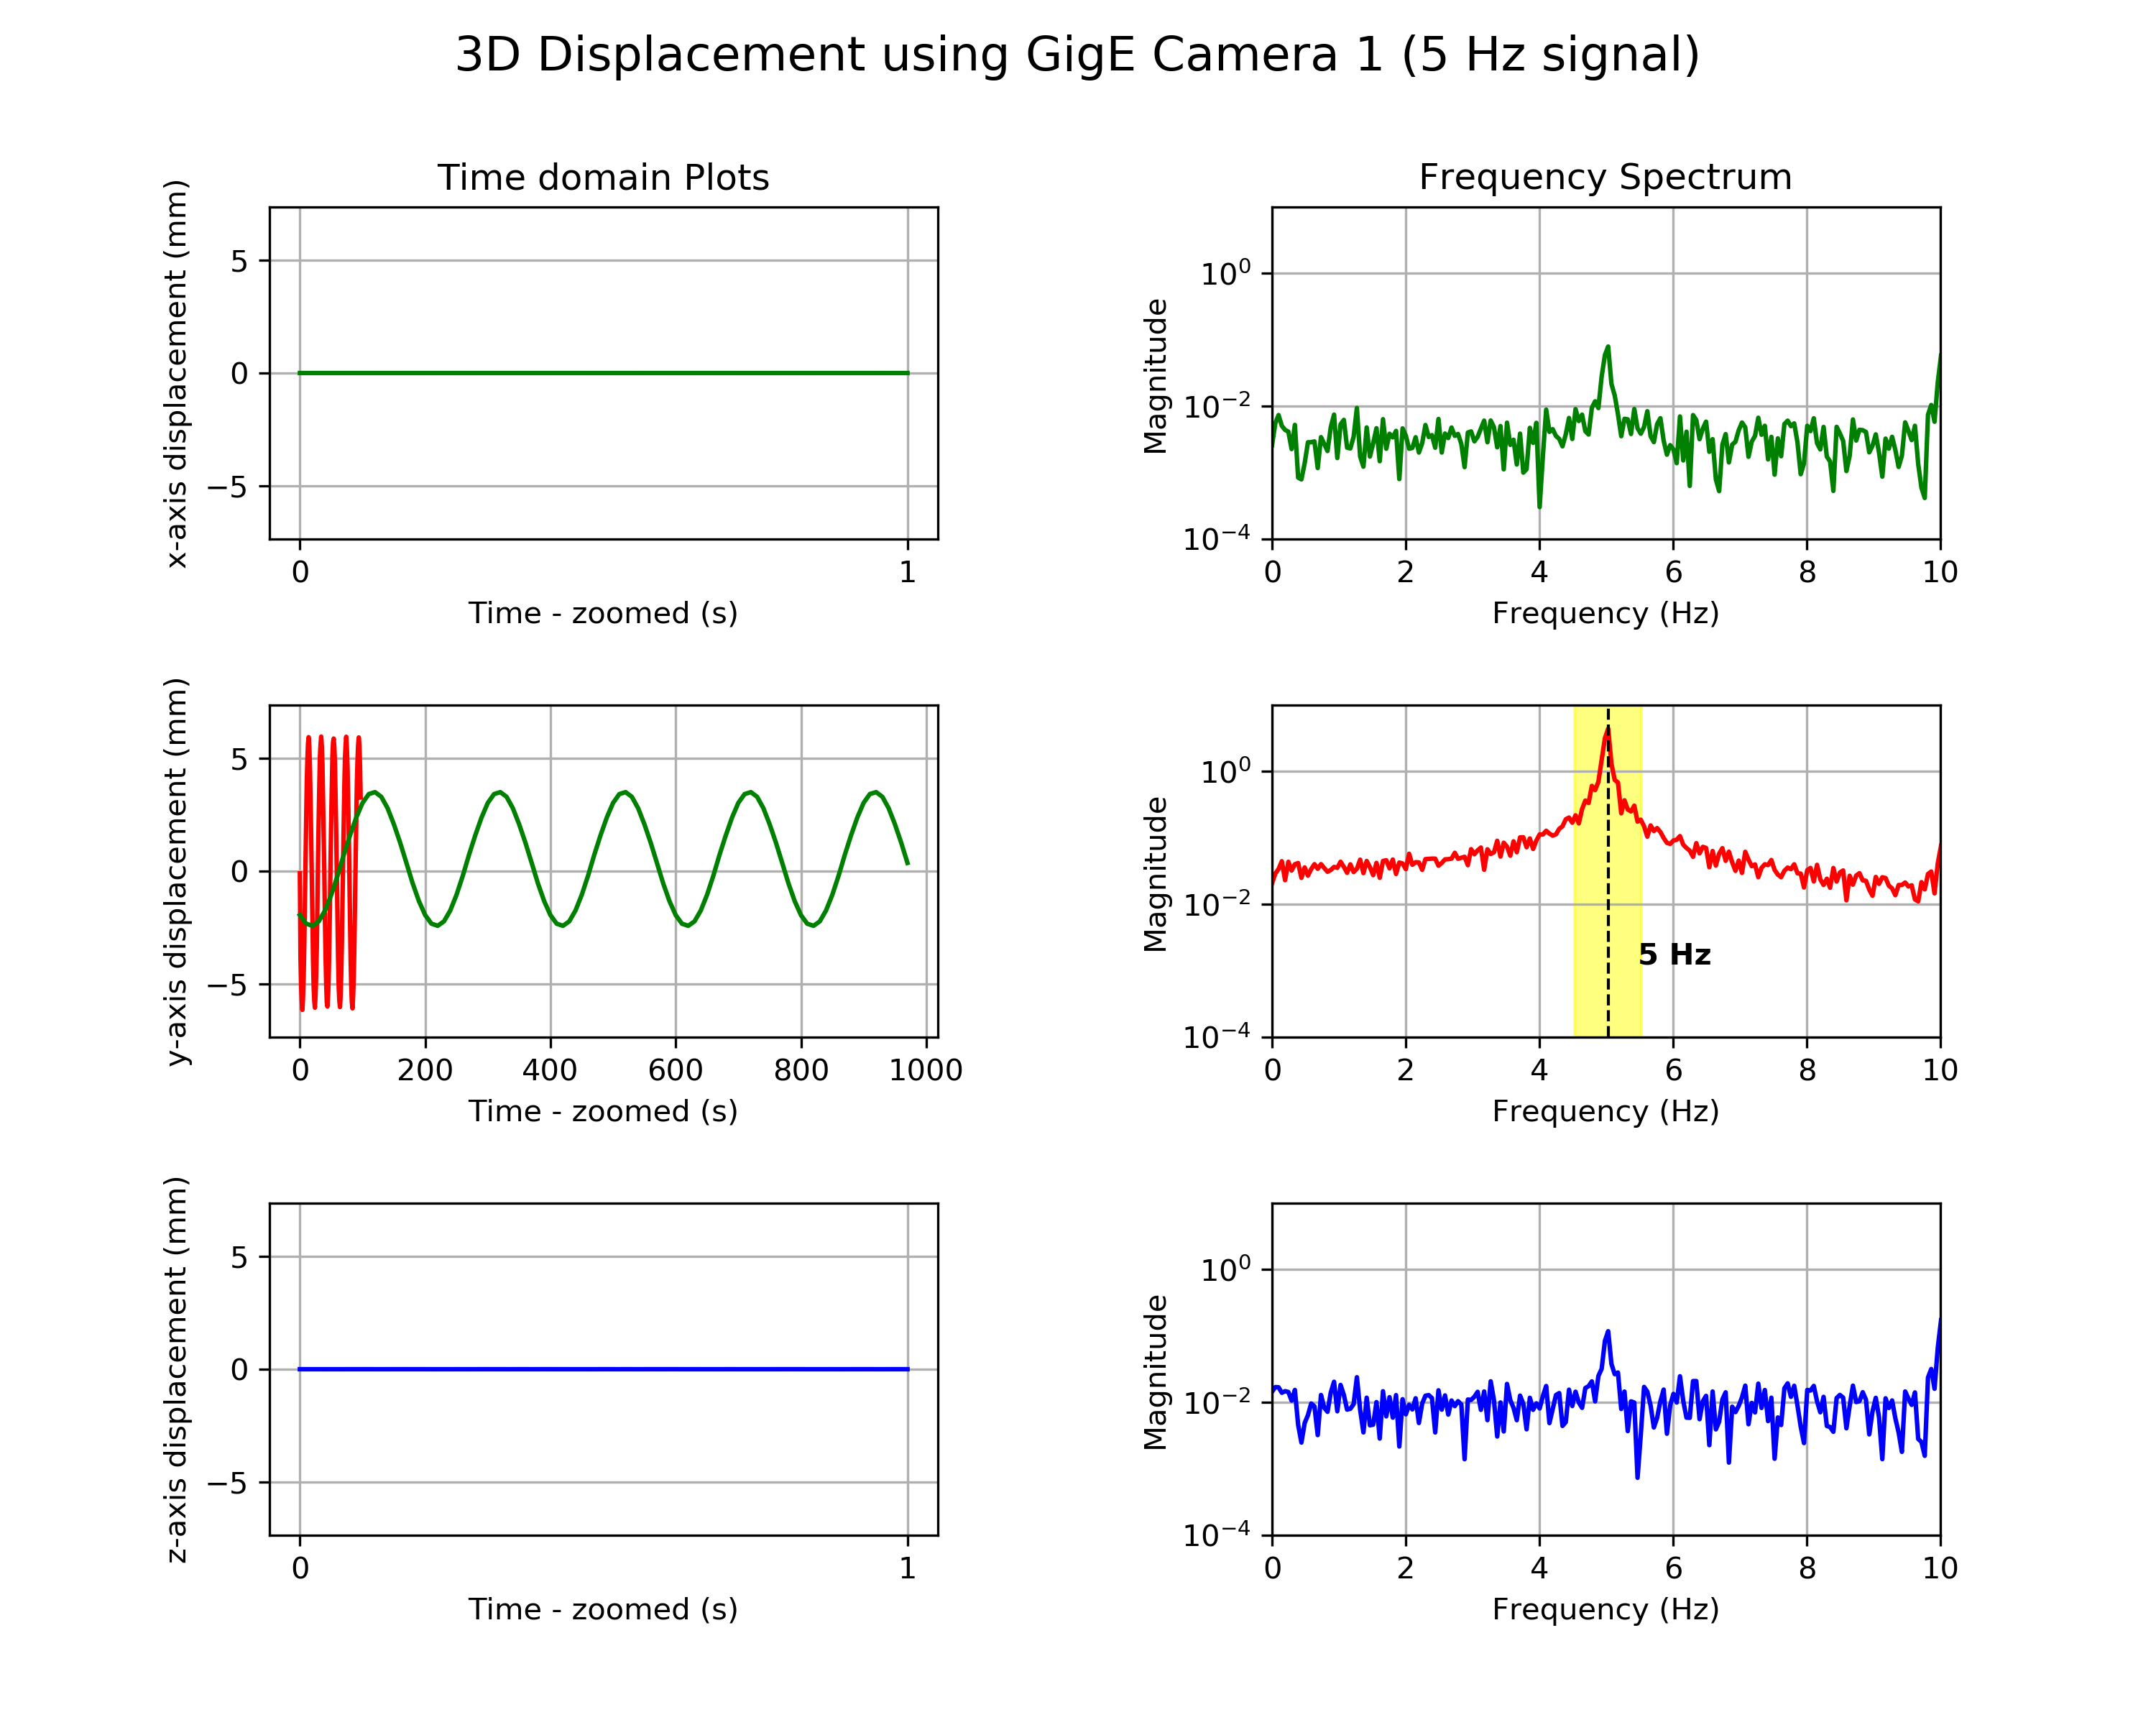

Data behind this chart, as committed beside it:
%time, field.header.seq, field.header.stamp, field.header.frame_id, field.image_seq, field.transforms0.fiducial_id, field.transforms0.transform.translation.…, field.transforms0.transform.translation.…, field.transforms0.transform.translation.…, field.transforms0.transform.rotation.x, field.transforms0.transform.rotation.y, field.transforms0.transform.rotation.z, field.transforms0.transform.rotation.w, field.transforms0.image_error, field.transforms0.object_error, field.transforms0.fiducial_area
1681939023544413328, 0, 1681939023544413328, camera_1, 1, 0, 0.6526, 0.492, 1.813, -0.9806, -0.04431, 0.1521, 0.115, 0.06139, 0.005758, 20591
1681939023564416885, 1, 1681939023564416885, camera_1, 3, 0, 0.6523, 0.4882, 1.812, -0.9806, -0.0444, 0.1523, 0.1149, 0.0772, 0.00723, 20635
1681939023574499845, 2, 1681939023574499845, camera_1, 4, 0, 0.6524, 0.487, 1.812, -0.9806, -0.0443, 0.1528, 0.1145, 0.06642, 0.00622, 20638
1681939023584461212, 3, 1681939023584461212, camera_1, 5, 0, 0.6525, 0.4863, 1.813, -0.9807, -0.04444, 0.152, 0.1146, 0.05703, 0.005341, 20648
1681939023594391822, 4, 1681939023594391822, camera_1, 6, 0, 0.6522, 0.4859, 1.812, -0.9806, -0.04463, 0.1524, 0.1148, 0.06137, 0.005742, 20658
1681939023604499340, 5, 1681939023604499340, camera_1, 7, 0, 0.6524, 0.4865, 1.812, -0.9806, -0.04429, 0.1527, 0.1143, 0.06239, 0.005841, 20646
1681939023614472866, 6, 1681939023614472866, camera_1, 8, 0, 0.6523, 0.4874, 1.812, -0.9806, -0.04442, 0.1526, 0.1147, 0.05799, 0.005429, 20641
1681939023624531507, 7, 1681939023624531507, camera_1, 9, 0, 0.6522, 0.4888, 1.812, -0.9805, -0.04451, 0.1531, 0.1147, 0.07009, 0.006562, 20629
1681939023634640455, 8, 1681939023634640455, camera_1, 10, 0, 0.6525, 0.4907, 1.813, -0.9806, -0.04448, 0.1523, 0.1147, 0.07026, 0.006587, 20608
1681939023644409894, 9, 1681939023644409894, camera_1, 11, 0, 0.6524, 0.4924, 1.813, -0.9805, -0.04445, 0.1531, 0.1146, 0.06039, 0.005662, 20589
1681939023654446840, 10, 1681939023654446840, camera_1, 12, 0, 0.6523, 0.4943, 1.813, -0.9805, -0.04457, 0.1528, 0.1149, 0.06899, 0.00647, 20576
1681939023664608478, 11, 1681939023664608478, camera_1, 13, 0, 0.6524, 0.496, 1.813, -0.9806, -0.04437, 0.1524, 0.1148, 0.06464, 0.006067, 20565
1681939023674365282, 12, 1681939023674365282, camera_1, 14, 0, 0.6522, 0.497, 1.813, -0.9806, -0.04447, 0.1528, 0.1142, 0.06138, 0.005758, 20567
1681939023684357643, 13, 1681939023684357643, camera_1, 15, 0, 0.6521, 0.4977, 1.812, -0.9805, -0.04437, 0.1534, 0.1143, 0.05929, 0.005562, 20557
1681939023694367885, 14, 1681939023694367885, camera_1, 16, 0, 0.6522, 0.498, 1.813, -0.9806, -0.04436, 0.1526, 0.1146, 0.05627, 0.00528, 20558
1681939023704372882, 15, 1681939023704372882, camera_1, 17, 0, 0.6522, 0.4976, 1.813, -0.9806, -0.04442, 0.1524, 0.1149, 0.06871, 0.006447, 20560
1681939023714477300, 16, 1681939023714477300, camera_1, 18, 0, 0.6523, 0.4967, 1.813, -0.9806, -0.0445, 0.1525, 0.1148, 0.05364, 0.005033, 20564
1681939023724790334, 17, 1681939023724790334, camera_1, 19, 0, 0.6524, 0.4953, 1.813, -0.9806, -0.04432, 0.1526, 0.1147, 0.05236, 0.004913, 20572
1681939023734668254, 18, 1681939023734668254, camera_1, 20, 0, 0.6523, 0.4936, 1.813, -0.9806, -0.0444, 0.152, 0.1153, 0.06652, 0.006237, 20591
1681939023744678735, 19, 1681939023744678735, camera_1, 21, 0, 0.6524, 0.4919, 1.813, -0.9807, -0.04438, 0.1522, 0.1149, 0.06004, 0.005628, 20603
1681939023754739046, 20, 1681939023754739046, camera_1, 22, 0, 0.6526, 0.4901, 1.813, -0.9806, -0.04435, 0.1526, 0.1147, 0.06842, 0.006415, 20605
1681939023764384984, 21, 1681939023764384984, camera_1, 23, 0, 0.6522, 0.4882, 1.812, -0.9806, -0.04441, 0.1531, 0.1145, 0.06581, 0.006162, 20634
1681939023774399042, 22, 1681939023774399042, camera_1, 24, 0, 0.6523, 0.487, 1.812, -0.9806, -0.04444, 0.1527, 0.1146, 0.06555, 0.006137, 20643
1681939023784391164, 23, 1681939023784391164, camera_1, 25, 0, 0.6525, 0.4863, 1.813, -0.9807, -0.04438, 0.1523, 0.1144, 0.06067, 0.005683, 20646
1681939023794730663, 24, 1681939023794730663, camera_1, 26, 0, 0.6524, 0.486, 1.812, -0.9806, -0.04435, 0.1529, 0.1142, 0.05371, 0.005028, 20650
1681939023804812431, 25, 1681939023804812431, camera_1, 27, 0, 0.6526, 0.4866, 1.813, -0.9807, -0.04436, 0.1522, 0.1145, 0.05221, 0.004891, 20640
1681939023814746379, 26, 1681939023814746379, camera_1, 28, 0, 0.6524, 0.4875, 1.812, -0.9806, -0.04442, 0.153, 0.1142, 0.05623, 0.005266, 20634
1681939023824677944, 27, 1681939023824677944, camera_1, 29, 0, 0.6521, 0.4887, 1.812, -0.9805, -0.04443, 0.1531, 0.1149, 0.06063, 0.005675, 20632
1681939023834783077, 28, 1681939023834783077, camera_1, 30, 0, 0.6524, 0.4906, 1.813, -0.9807, -0.04427, 0.1528, 0.1141, 0.06208, 0.005819, 20613
1681939023844383239, 29, 1681939023844383239, camera_1, 31, 0, 0.6525, 0.4925, 1.813, -0.9806, -0.04438, 0.1525, 0.115, 0.06121, 0.005741, 20584
1681939023854449748, 30, 1681939023854449748, camera_1, 32, 0, 0.6524, 0.4943, 1.813, -0.9806, -0.04433, 0.1527, 0.1146, 0.06702, 0.006286, 20579
1681939023864481449, 31, 1681939023864481449, camera_1, 33, 0, 0.6522, 0.4958, 1.812, -0.9806, -0.04445, 0.1531, 0.1144, 0.05437, 0.005099, 20571
1681939023874454498, 32, 1681939023874454498, camera_1, 34, 0, 0.6523, 0.4971, 1.813, -0.9806, -0.04461, 0.1529, 0.1141, 0.05759, 0.005405, 20560
1681939023884444236, 33, 1681939023884444236, camera_1, 35, 0, 0.652, 0.4977, 1.812, -0.9806, -0.04445, 0.1525, 0.115, 0.05607, 0.005259, 20567
1681939023894532680, 34, 1681939023894532680, camera_1, 36, 0, 0.6522, 0.498, 1.813, -0.9806, -0.04433, 0.1523, 0.1147, 0.06508, 0.006108, 20559
1681939023904719829, 35, 1681939023904719829, camera_1, 37, 0, 0.6523, 0.4976, 1.813, -0.9806, -0.04437, 0.1525, 0.1148, 0.07249, 0.006803, 20557
1681939023914790391, 36, 1681939023914790391, camera_1, 38, 0, 0.6524, 0.4968, 1.813, -0.9806, -0.04446, 0.1522, 0.1148, 0.06661, 0.006252, 20560
1681939023924562215, 37, 1681939023924562215, camera_1, 39, 0, 0.6522, 0.4952, 1.812, -0.9806, -0.04425, 0.1531, 0.1145, 0.05783, 0.005423, 20577
1681939023934566259, 38, 1681939023934566259, camera_1, 40, 0, 0.6522, 0.4936, 1.812, -0.9806, -0.04443, 0.153, 0.1145, 0.07026, 0.006588, 20588
1681939023944351911, 39, 1681939023944351911, camera_1, 41, 0, 0.6526, 0.492, 1.813, -0.9807, -0.0444, 0.1518, 0.1149, 0.05824, 0.005463, 20595
1681939023954393863, 40, 1681939023954393863, camera_1, 42, 0, 0.6525, 0.49, 1.813, -0.9806, -0.04435, 0.1528, 0.1143, 0.06016, 0.005638, 20613
1681939023964331626, 41, 1681939023964331626, camera_1, 43, 0, 0.6525, 0.4883, 1.813, -0.9806, -0.04442, 0.1526, 0.1145, 0.05939, 0.005564, 20627
1681939023974708557, 42, 1681939023974708557, camera_1, 44, 0, 0.6525, 0.4871, 1.813, -0.9806, -0.04437, 0.1524, 0.1147, 0.05433, 0.005089, 20635
1681939023984676361, 43, 1681939023984676361, camera_1, 45, 0, 0.6525, 0.4863, 1.812, -0.9808, -0.04431, 0.1519, 0.1142, 0.0671, 0.006283, 20657
1681939023994361400, 44, 1681939023994361400, camera_1, 46, 0, 0.6524, 0.4861, 1.812, -0.9807, -0.04433, 0.1526, 0.1143, 0.05522, 0.005171, 20648
1681939024004410266, 45, 1681939024004410266, camera_1, 47, 0, 0.6525, 0.4866, 1.813, -0.9806, -0.04442, 0.1523, 0.1147, 0.05712, 0.005349, 20640
1681939024014368057, 46, 1681939024014368057, camera_1, 48, 0, 0.6523, 0.4874, 1.812, -0.9806, -0.0443, 0.1534, 0.1141, 0.06573, 0.006154, 20636
1681939024024565219, 47, 1681939024024565219, camera_1, 49, 0, 0.6523, 0.4888, 1.812, -0.9806, -0.04446, 0.1528, 0.1146, 0.06585, 0.006167, 20629
1681939024034886121, 48, 1681939024034886121, camera_1, 50, 0, 0.6525, 0.4906, 1.813, -0.9806, -0.04424, 0.1529, 0.1142, 0.05097, 0.004778, 20607
1681939024044861078, 49, 1681939024044861078, camera_1, 51, 0, 0.6526, 0.4926, 1.813, -0.9806, -0.04449, 0.1521, 0.1151, 0.05998, 0.005627, 20585
1681939024054707765, 50, 1681939024054707765, camera_1, 52, 0, 0.6524, 0.4943, 1.813, -0.9805, -0.04429, 0.1533, 0.1145, 0.07877, 0.007388, 20572
1681939024064831972, 51, 1681939024064831972, camera_1, 53, 0, 0.6522, 0.4958, 1.812, -0.9806, -0.04436, 0.153, 0.1144, 0.06543, 0.006136, 20575
1681939024074813127, 52, 1681939024074813127, camera_1, 54, 0, 0.6523, 0.4971, 1.813, -0.9806, -0.04442, 0.1524, 0.1146, 0.06266, 0.005882, 20560
1681939024084821224, 53, 1681939024084821224, camera_1, 55, 0, 0.6522, 0.4978, 1.813, -0.9806, -0.04457, 0.1522, 0.1151, 0.0511, 0.004795, 20561
1681939024094684123, 54, 1681939024094684123, camera_1, 56, 0, 0.6521, 0.4979, 1.812, -0.9806, -0.04448, 0.1526, 0.1145, 0.04835, 0.004537, 20564
1681939024104436874, 55, 1681939024104436874, camera_1, 57, 0, 0.6522, 0.4975, 1.812, -0.9806, -0.0444, 0.1522, 0.1152, 0.05219, 0.004896, 20564
1681939024114478111, 56, 1681939024114478111, camera_1, 58, 0, 0.6524, 0.4968, 1.813, -0.9807, -0.04438, 0.1523, 0.1145, 0.05745, 0.005394, 20559
1681939024124384880, 57, 1681939024124384880, camera_1, 59, 0, 0.6523, 0.4953, 1.813, -0.9806, -0.04428, 0.153, 0.1143, 0.06612, 0.006203, 20571
1681939024134473323, 58, 1681939024134473323, camera_1, 60, 0, 0.6524, 0.4938, 1.813, -0.9806, -0.04443, 0.1523, 0.1148, 0.06529, 0.006125, 20583
1681939024144597053, 59, 1681939024144597053, camera_1, 61, 0, 0.6525, 0.492, 1.813, -0.9806, -0.04438, 0.1524, 0.115, 0.05934, 0.005565, 20590
... 2,882 more rows
